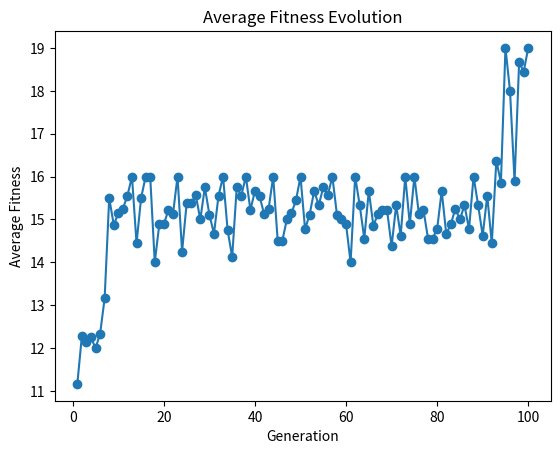

Write Python code to recreate this figure.
# Knapsack Problem
# Improved with Genetic Algorithm
import random
import matplotlib.pyplot as plt

items = [[7, 5], [2, 4], [1, 7], [9, 2], [5, 1], [3, 3]]
capacity = 15
generations = 100
population_size = 10
mutation_rate = 0.05


# Initial population: Randomly generated.
def initial_population(items):
    return [random.choice([0, 1]) for _ in range(len(items))]


# Fitness: The total profit of selected if they do not exceed the capacity
def fitness(genomes):
    fitness_list = []  # Fitness in this case is the profit of the solution
    # that does not exceed the capacity
    genomes_weight = [[items[j][0] if genomes[i][j] == 1 else 0
                       for j in range(len(genomes[i]))] for i in range(len(genomes))]
    # This genome store the profit
    genomes_profit = [[items[j][1] if genomes[i][j] == 1 else 0
                       for j in range(len(genomes[i]))] for i in range(len(genomes))]
    # Get the total weight and total profit
    for gen in range(len(genomes)):
        total_weight, total_profit = sum(genomes_weight[gen]), sum(genomes_profit[gen])
        # Only keep those that satisfies the weight capacity
        if capacity >= total_weight > 0:
            fitness_list.append((genomes[gen], total_profit))
    return fitness_list


def reproduction(genomes):  # the top
    # 10% of the current population is kept as-is for next generation.
    fitness_list = fitness(genomes)
    # Sort the Fitness list based on the fitness
    sorted_list = sorted(fitness_list, key=lambda x: x[1], reverse=True)
    # Choose top 10% fitness
    # If the list is empty, return 1 as the maximum
    top_parents = max(2, len(sorted_list) // 10)
    # Return the top parent
    return sorted_list[:top_parents]


def crossover(genomes):
    #  the top 50% of current population is selected to generate 90% of the next population:
    #  Probability of crossover from parent1 = 50%
    #  Probability of crossover from parent2 = 50%
    parents = reproduction(genomes)
    parents = [parent[0] for parent in parents]
    offspring = []
    while len(offspring) < int(population_size * 0.9):
        parent1, parent2 = random.sample(parents, 2)  # Select two random parents
        child = [parent1[i] if random.random() < 0.5 else parent2[i] for i in range(len(parent1))]
        # If there is mutation, flip the child
        mutated_child = mutation(child, mutation_rate)
        offspring.append(mutated_child)
    return offspring


def mutation(genomes, mutation_rate):
    # Mutation: Probability of the child being mutated = 5%
    return [bit if random.random() > mutation_rate else 1 - bit for bit in genomes]


def main():
    print("Knapsack Problem: Genetic Algorithm")
    global generations
    genomes = [initial_population(items) for _ in range(population_size)]
    best_solution = None
    best_profit = 0
    avg_fitness_history = []

    for generation in range(generations):
        fitness_list = fitness(genomes)
        if fitness_list:
            top_solution = max(fitness_list, key=lambda x: x[1])  # Get the best solution of the generation
            avg_fitness = sum(fit[1] for fit in fitness_list) / len(fitness_list)
            avg_fitness_history.append(avg_fitness)
            # Update best found solution
            if top_solution[1] > best_profit:
                best_solution, best_profit = top_solution
            print(f"Generation {generation + 1}: Best Profit = {top_solution[1]}, Solution = {top_solution[0]}")
            print(f"Average Fitness {avg_fitness}")

        # Generate new population
        genomes = crossover(genomes)

    print(f"\nBest Overall Solution: {best_solution}\nProfit: {best_profit}")

    # Plot the average fitness over generations
    plt.plot(range(1, generations + 1), avg_fitness_history, marker="o", linestyle="-")
    plt.xlabel("Generation")
    plt.ylabel("Average Fitness")
    plt.title("Average Fitness Evolution")
    plt.show()


main()
